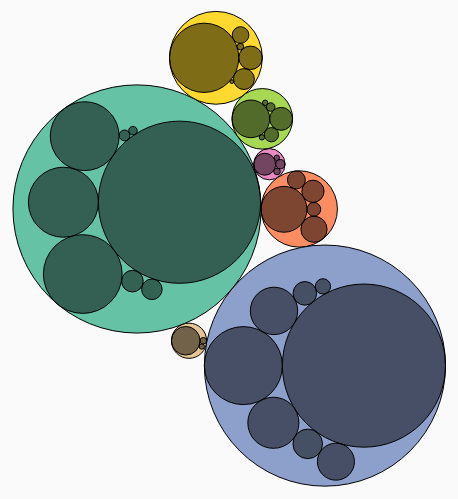
D3 v5 page, settled after 480 driven frames (8 s of simulated time); the page loaded 1 data file(s).

function navigateToHomePage() {
		window.location.href = '/';
	}
// ── script.js
var gradientBar = document.getElementById("gradient-bar");
var barHeight = gradientBar.offsetHeight;
var indicators = document.getElementsByClassName("indicator");
var numberOfIndicators = indicators.length;
var counter = 0;
for (var x = 0; x < numberOfIndicators; x++) {
    indicators[x].style.top = counter + "px";
    counter += barHeight / numberOfIndicators + 3;
}

$(gradientBar).parent().hide();

(async function() {
    try {

        // set the dimensions and margins of the graph
        var width = 500
        var height = 500


// append the svg object to the body of the page
        var svg = d3.select("#GroupedCircularVisualisation")
            .append("svg")
            .attr("width", width)
            .attr("height", height)

// create dummy data -> just one element per circle
        var data = await d3.json("grouped_circular_data.json");

        var packLayout = d3.pack()
            .size([width, height]).padding( function(d) {
            if (d.depth == 1 && d.children.length==1) {
                return 10;
            }
            else
                return 0;
        });

        var rootNode = d3.hierarchy(data)

        rootNode.sum(sizeCircle);

        packLayout(rootNode);



        var keysContinentFilters = rootNode.data.children.map(item => item.name);

        const { minFans, maxFans } = findMinMaxDeezerFans(data);
        const colorScale = d3.scaleSequential(d3.interpolateBlues)
            .domain([minFans, maxFans]);

        const { minYear, maxYear } = findMinMaxPublicationYears(data);
        console.log(minYear);
        var lastMaxYear = maxYear;
        var lastMinYear = minYear;
        $( function() {
            $( "#slider-range" ).slider({
                range: true,
                min: minYear,
                max: maxYear,
                values: [ minYear, maxYear ],
                slide: function( event, ui ) {
                    $( "#sliderTxt" ).val(ui.values[ 0 ] + " - " + ui.values[ 1 ] );
                    lastMaxYear =  ui.values[ 1 ];
                    lastMinYear = ui.values[ 0 ];
                    updateYears(ui.values[ 0 ], ui.values[ 1 ])
                }
            });
            $( "#sliderTxt" ).val( $( "#slider-range" ).slider( "values", 0 ) +
                " - " + $( "#slider-range" ).slider( "values", 1 ) );
        } );


        function sizeCircle(d) {
            if (d.PublicationDates) {
                var map;
                switch (document.getElementById("circleSizeInfo").value){
                    case "NbArtistesAlive":
                        map = d.PublicationDates.map(d => d.NbArtistesAlive ?? 0);
                        break;
                    default:
                        map = d.PublicationDates.map(d => d.NbArtiste ?? 0);
                        break;
                }
                return map.reduce((accumulator, current) => {
                    return accumulator + current;
                }, 0);
            }
            else
                return 0
        };

        function sizeCircleArtistesAlive(d) {
            if (d.PublicationDates) {
                return d.PublicationDates.map(d => d.NbArtistesAlive ?? 0).reduce((accumulator, current) => {
                    return accumulator + current;
                }, 0);
            }
            else
                return 0
        };
        function sizeCircleArtistes(d) {
            if (d.PublicationDates) {
                return d.PublicationDates.map(d => d.NbArtiste ?? 0).reduce((accumulator, current) => {
                    return accumulator + current;
                }, 0);
            }
            else
                return 0
        }

        function nbDeezerFans(d) {
            if (d.PublicationDates) {
                return d.PublicationDates.map(d => d.NbDezerFan ?? 0).reduce((accumulator, current) => {
                    return accumulator + current;
                }, 0);
            }
            else
                return 0
        };

        // Color palette for continents?
        var color = d3.scaleOrdinal()
            .domain(keysContinentFilters)
            .range(d3.schemeSet2);

        var Tooltip = d3.select("#GroupedCircularVisualisation")
            .append("div")
            .style("opacity", 0)
            .attr("class", "tooltip")
            .style("background-color", "white")
            .style("border", "solid")
            .style("border-width", "2px")
            .style("border-radius", "5px")
            .style("padding", "5px")
            .style("position", "absolute")
        // Three function that change the tooltip when user hover / move / leave a cell
        var mouseover = function(d) {
            if (d.data.type=="genre") {
                Tooltip
                    .style("opacity", 1)
            }
        }
        var mousemove = function(d) {
            if (d.data.type=="genre") {
                Tooltip
                    .html('<u>Genre</u>'+ ': '+d.data.name+'<br><b>Nb Artistes: '+sizeCircleArtistes(d.data)+'</b><br>' +
                        '<b>Nb Artistes Alive: '+sizeCircleArtistesAlive(d.data)+'</b><br' +
                        '><b>Nb Fans: '+nbDeezerFans(d.data)+'</b>' )
                    .style("left", (event.pageX+10) + "px")
                    .style("top", (event.pageY)+10 + "px")
            }
        }
        var mouseleave = function(d) {
            if (d.data.type=="genre") {
                Tooltip
                    .style("opacity", 0)
            }
        }

        function ColorFans(d){
            if (!document.getElementById("heatMapDeezerFans").checked){
                $(".wrapperHeatMap .scale").hide();
                return "rgba(0,0,0,0.5)";
            }
            else
                $(".wrapperHeatMap .scale").show();

            var res = nbDeezerFans(d);
            return colorScale(res);
        }

        function displayDatas(datas) {

             svg.append('g')
                 .attr("id","wrapperDatas")
                .selectAll('g')
                .data(datas)
                .join('g')
                .style("fill", function (d) {
                    if (d.data.type == "continent")
                        return color(d.data.name)
                    else if (d.data.type == "genre") {
                        return ColorFans(d.data);
                    }
                    else
                        return "transparent";
                })
                .attr("class", d => d.data.type)
                .attr("data-name", d => d.data.name)
                .attr("data-parent", d => d.parent ? d.parent.data.name : "")
                .style("fill-opacity", 1)
                .attr("stroke", "black")
                .style("stroke-width", function (d) {
                    return d.data.type == undefined ? "0" : "1";
                })
                .attr('transform', function (d) {
                    return 'translate(' + [d.x, d.y] + ')'
                })
                .on("mouseover", mouseover)
                .on("mousemove", mousemove)
                .on("mouseleave", mouseleave)
                .append('circle')
                .attr('r', function (d) {
                    return d.r;
                })
        }

        displayDatas(rootNode.descendants())


        var size = 20

        var filters = d3.select("#GroupedCircularVisualisation")
            .append("div")
            .attr("class", "filterContinent")
            .attr("width", 200)
            .attr("height", 200)

        filters.selectAll("mydots")
            .data(keysContinentFilters)
            .enter()
            .append('label')
            .text(function(d) { return d; })
            .style("color", function(d){ return color(d)})
            .style("font-weight", "bold")
            .style("--background-color-filter", function(d){ return color(d)})
            .attr("class", "continent-filter")
            .append("input")
            .attr("type", "checkbox")
            .attr("checked", true)
            .attr("value", d=>d)
            .attr("x", 100)
            .attr("y", function(d,i){ return 100 + i*(size+5)}) // 100 is where the first dot appears. 25 is the distance between dots
            .attr("width", size)
            .attr("height", size)

        function updateYears(min, max){
            setTimeout(function () {
                var filteredData = filterByPublicationYearRange(data,min,max);
                rootNode = d3.hierarchy(filteredData)

                rootNode.sum(sizeCircle);

                packLayout(rootNode);
                d3.select("#wrapperDatas").remove();
                displayDatas(rootNode.descendants());
            },0)
        }

        function updateContinent(withDelay=true){

            //var timeOut = withDelay ? 400 : 0;
//
            //d3.selectAll(".continent-filter input").each(function(d){
            //    cb = d3.select(this);
            //    grp = cb.property("value")
//
            //    // If the box is check, I show the group
            //    if(cb.property("checked")){
            //        svg.selectAll(".continent[data-name='"+grp+"'] *").transition().duration(timeOut).style("opacity", 1)
            //        svg.selectAll(".genre[data-parent='"+grp+"'] *").transition().duration(timeOut).style("opacity", 1)
//
            //    }else{
            //        svg.selectAll(".continent[data-name='"+grp+"'] *").transition().duration(timeOut).style("opacity", 0)
            //        svg.selectAll(".genre[data-parent='"+grp+"'] *").transition().duration(timeOut).style("opacity", 0)
            //    }
            //})
            setTimeout(function (){
                var continentToHide = d3.selectAll(".continent-filter input:not(:checked)").data()
                    .map(function(d) { return d; })

                var filteredData = {
                    ...data,
                    children: data.children.filter(child => !(child.type === "continent" && continentToHide.includes(child.name)))
                };
                rootNode = d3.hierarchy(filteredData)

                rootNode.sum(sizeCircle);

                packLayout(rootNode);
                d3.select("#wrapperDatas").remove();
                displayDatas(rootNode.descendants())
            },0)
        }

        d3.selectAll(".continent-filter input, #circleSizeInfo, #heatMapDeezerFans").on("change",function (){
            updateContinent(false);
            updateYears(lastMinYear,lastMaxYear)
        });

        updateContinent(false);
        updateYears(minYear,maxYear);


    } catch(error) {
        console.log(error);
    }
})();

function findMinMaxPublicationYears(data) {
    let minYear = Infinity; // Initialize to positive infinity
    let maxYear = -Infinity; // Initialize to negative infinity

    function traverse(node) {
        if (node.PublicationDates) {
            for (const publication of node.PublicationDates) {
                if (publication.yearOfPublication < minYear) {
                    minYear = publication.yearOfPublication;
                }
                if (publication.yearOfPublication > maxYear) {
                    maxYear = publication.yearOfPublication;
                }
            }
        }

        if (node.children) {
            for (const child of node.children) {
                traverse(child);
            }
        }
    }

    traverse(data);
    return { minYear, maxYear };
}

function findMinMaxDeezerFans(data) {
    let minFans = Infinity; // Initialize to positive infinity
    let maxFans = -Infinity; // Initialize to negative infinity

    function traverseFans(node) {
        if (node.PublicationDates) {
            for (const publication of node.PublicationDates) {
                if (publication.NbDezerFan < minFans) {
                    minFans = publication.NbDezerFan;
                }
                if (publication.NbDezerFan > maxFans) {
                    maxFans = publication.NbDezerFan;
                }
            }
        }

        if (node.children) {
            for (const child of node.children) {
                traverseFans(child);
            }
        }
    }

    traverseFans(data);
    return { minFans: minFans, maxFans: maxFans };
}

function filterByPublicationYearRange(data, minYear, maxYear) {
    var continentToHide = d3.selectAll(".continent-filter input:not(:checked)").data()
        .map(function(d) { return d; })
    // Create a deep copy of the data object
    const filteredData = {
        ...data,
        children: data.children.filter(continent => !continentToHide.includes(continent.name)).map(continent => {
            const filteredChildren = filterArrayByPublicationYearRange(continent.children, minYear, maxYear);

            return {
                ...continent,
                children: filteredChildren.length > 0 ? filteredChildren : undefined
            };
        }).filter(continent => continent.children !== undefined)
    };

    return filteredData;
}
function filterArrayByPublicationYearRange(arr, min, max) {
    return arr.filter((item) => {
        if (item.PublicationDates) {
            for (const publication of item.PublicationDates) {
                const year = publication.yearOfPublication;
                if (year >= min && year <= max) {
                    return true;
                }
            }
        }
        return false;
    });
}


### data: grouped_circular_data.json
{
 "name": "World",
 "children": [
  {
   "name": "Europe",
   "type": "continent",
   "children": [
    "{... 3 keys}",
    "{... 3 keys}",
    "{... 3 keys}",
    "{... 3 keys}",
    "{... 3 keys}",
    "{... 3 keys}",
    "{... 3 keys}",
    "{... 3 keys}"
   ]
  },
  {
   "name": "Asia",
   "type": "continent",
   "children": [
    "{... 3 keys}",
    "{... 3 keys}",
    "{... 3 keys}",
    "{... 3 keys}",
    "{... 3 keys}"
   ]
  },
  {
   "name": "North America",
   "type": "continent",
   "children": [
    "{... 3 keys}",
    "{... 3 keys}",
    "{... 3 keys}",
    "{... 3 keys}",
    "{... 3 keys}",
    "{... 3 keys}",
    "{... 3 keys}",
    "{... 3 keys}"
   ]
  },
  {
   "name": "Others",
   "type": "continent",
   "children": [
    "{... 3 keys}",
    "{... 3 keys}",
    "{... 3 keys}",
    "{... 3 keys}"
   ]
  },
  {
   "name": "Oceania",
   "type": "continent",
   "children": [
    "{... 3 keys}",
    "{... 3 keys}",
    "{... 3 keys}",
    "{... 3 keys}",
    "{... 3 keys}",
    "{... 3 keys}"
   ]
  },
  {
   "name": "South America",
   "type": "continent",
   "children": [
    "{... 3 keys}",
    "{... 3 keys}",
    "{... 3 keys}",
    "{... 3 keys}",
    "{... 3 keys}",
    "{... 3 keys}"
   ]
  },
  {
   "name": "Africa",
   "type": "continent",
   "children": [
    "{... 3 keys}",
    "{... 3 keys}",
    "{... 3 keys}"
   ]
  }
 ]
}